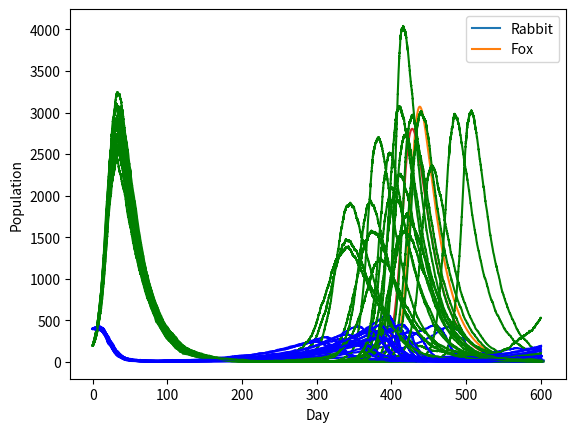

Reproduce this figure in Python.
# Rabbits and foxes
# 
# There are initially 400 rabbits and 200 foxes on a farm (but it could be two cell types
# in a 96 well plate or something, if you prefer bio-engineering analogies).
# Plot the concentration of foxes and rabbits as a function of time for a period
# of up to 600 days. The predator-prey relationships are given by the following set of
# coupled ordinary differential equations:
#
# dR/dt = k_1*R - k_2*R*F
# dF/dt = k_3*R*F - k_4*F
#
#
# Constant for growth of rabbits k_1 = 0.015 day^-1
# Constant for death of rabbits being eaten by foxes k_2 = 0.00004 day^-1foxes^-1
# Constant for growth of foxes after eating rabbits k_3 = 0.0004 day^-1rabbits^-1
# Constant for death of foxes k_1 = 0.04 day^-1
# 
# Also plot the number of foxes versus the number of rabbits.
# 
# Then try also with
# k_3 = 0.00004 day^-1 rabbits^-1
# t_final = 800 days
# 
# This problem is based on one from Chapter 1 of H. Scott Fogler's textbook
# "Essentials of Chemical Reaction Engineering".


#Class practice Euler's method

import numpy as np
from matplotlib import pyplot as plt

k1 = 0.015
k2 = 0.00004
k3 = 0.0004
k4 = 0.04
end_day = 600
step_size = 0.5
R = np.arange(0, end_day, step_size)
F = np.arange(0, end_day, step_size)
R[0] = 400
F[0] = 200
i = len(R)
delta_t = end_day / i
time = np.arange(0, end_day, step_size)

for n in range(i - 1):
    R[n + 1] = R[n] + delta_t * (k1 * R[n] - k2 * R[n] * F[n])
    F[n + 1] = F[n] + delta_t * (k3 * R[n] * F[n] - k4 * F[n])

plt.plot(time, R)
plt.plot(time, F)


#Assignment: odeint function
from scipy.integrate import odeint


# Kinetic constant
k_1 = 0.015
k_2 = 0.00004
k_3 = 0.0004
k_4 = 0.04

# Initial condition
rabbit_0 = 400
fox_0 = 200

# Define
day = 600
step_size = 0.1


# Define function
def f(y, t):
    R, F = y
    dR = k_1 * R - k_2 * R * F
    dF = k_3 * R * F - k_4 * F
    return (dR, dF)


# Solve ODE
initial = [rabbit_0, fox_0]
times = np.arange(0, day, step_size)
result = odeint(f, initial, times)

# Result
rabbit = result[:, 0]
fox = result[:, 1]

# Plot
plt.plot(times, rabbit, label='Rabbits')
plt.plot(times, fox, label='Fox')
plt.xlabel('Day')
plt.ylabel('Number of animal')
plt.legend(loc='upper center')
plt.show()

# Second peak and corresponding day
fox_secondhalf = fox[len(fox) // 2:]
times_secondhalf = times[len(times) // 2:]
peak_fox = int(np.round(np.max(fox_secondhalf)))
peak_times = int(np.round(times_secondhalf[fox_secondhalf.argmax()]))

print("The second peak of fox population is", peak_fox, "at", peak_times, "day.")

#Assignment: KMC

# get_ipython().magic('matplotlib inline')
import numpy as np
from matplotlib import pyplot as plt

# Kintetic constant
k__1 = 0.015
k__2 = 0.00004
k__3 = 0.0004
k__4 = 0.04

# Initial condition
rabbits_0 = 400
foxes_0 = 200

# Define
j = 0
count_fox_dieout = 0
count_rabbit_dieout = 0
fox_peaks = []
corresponding_ts = []
running_print = 1

while j < 100:

    # Create empty list and initiate
    rabbits = []
    foxes = []
    t = []
    rabbits.append(rabbits_0)
    foxes.append(foxes_0)
    t.append(0)

    for i in range(50000):

        # Calculate KMC parameter
        r_k1 = k__1 * rabbits[i]
        r_k2 = k__2 * rabbits[i] * foxes[i]
        r_k3 = k__3 * rabbits[i] * foxes[i]
        r_k4 = k__4 * foxes[i]

        R_k1 = r_k1
        R_k2 = r_k1 + r_k2
        R_k3 = r_k1 + r_k2 + r_k3
        Q_k = r_k1 + r_k2 + r_k3 + r_k4

        # Count the situation rabbits and foxes both die out (Q_k = 0)
        if Q_k == 0.0:
            #            count_rabbit_dieout = count_rabbit_dieout + 1
            j += 1
            break

        u = 1.0 - np.random.rand()
        uQ = u * Q_k

        # Decide which event happens
        if uQ <= R_k1:
            rabbits.append(rabbits[i] + 1)
            foxes.append(foxes[i])
        elif R_k1 < uQ <= R_k2:
            rabbits.append(rabbits[i] - 1)
            foxes.append(foxes[i])
        elif R_k2 < uQ <= R_k3:
            rabbits.append(rabbits[i])
            foxes.append(foxes[i] + 1)
        elif R_k3 < uQ <= Q_k:
            rabbits.append(rabbits[i])
            foxes.append(foxes[i] - 1)

        # Update the time
        v = 1.0 - np.random.rand()
        delta_t = (1 / Q_k) * (np.log(1 / v))
        t.append(t[i] + delta_t)

        # Set the end day
        if t[-1] >= 600:
            j += 1
            break

        # Count the situation foxes die out
    if foxes[-1] == 0:
        count_fox_dieout = count_fox_dieout + 1

    # Plot the situation foxes don't die out
    elif rabbits[-1] != 0:
        plt.plot(t, rabbits, 'b')
        plt.plot(t, foxes, 'g')

        # Second peaks
        foxes_secondhalf = foxes[len(foxes) // 2:]
        t_secondhalf = t[len(t) // 2:]
        peak_foxes = int(round(np.max(foxes_secondhalf)))
        peak_t = int(np.round(t_secondhalf[foxes_secondhalf.index(np.max(foxes_secondhalf))]))
        fox_peaks.append(peak_foxes)
        corresponding_ts.append(peak_t)

    # Just want to know whether the program is still running
    if j == 100 * running_print:
        print(j, "trials have been done.")
        running_print += 1

# Result calculation
# 1. Expected second peak
ave_peak = int(round(np.average(fox_peaks)))
ave_t = int(round(np.average(corresponding_ts)))

# 2. Interquartile range 
IQR1_peak = int(np.round(np.percentile(fox_peaks, [25])))
IQR3_peak = int(np.round(np.percentile(fox_peaks, [75])))
IQR1_t = int(np.round(np.percentile(corresponding_ts, [25])))
IQR3_t = int(np.round(np.percentile(corresponding_ts, [75])))

# 3. Possibility
possibility = np.round(count_fox_dieout / j * 100, 2)

# Plot
plt.legend(['Rabbit', 'Fox'])
plt.xlabel('Day')
plt.ylabel('Population')
plt.show()

# Answer
print("The results are based on", j, "trials:")
print("1. The expected location of the second peak in foxes:", ave_peak, "foxes at", ave_t, "day.")
print("2. The interquartile range of the second peak in foxes:", IQR1_peak, "-", IQR3_peak, "foxes at",
      IQR1_t, "-", IQR3_t, "days.")
print("3. The probability that the foxes die out before 600 days are complete:", possibility, "%.")

#Things learned from this assignment
print("Things learned from this assignment:")
print(
    "1. Different types of containers have different operators. For example, array doesn't have name.index, and list doesn't have name.argmax. Choosing the right type of container coulde make work easier. However, sometimes we have to choose one type instead of the other, just like it has to be list for the KMC.")
print(
    "2. Making use of other resources is very helpful. Every time having a problem that needs a long code to carry out, Google it first, and we may find there is a simple operation from a library. Since we are all using the GitHub, code written by our classmates is a good reference (but we need to learn it, not simply copying it).")
print("3. Understanding error messages is very important.")
